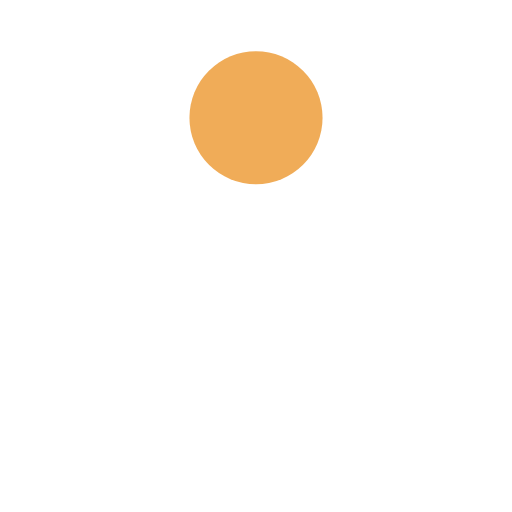
t = 0.00 s
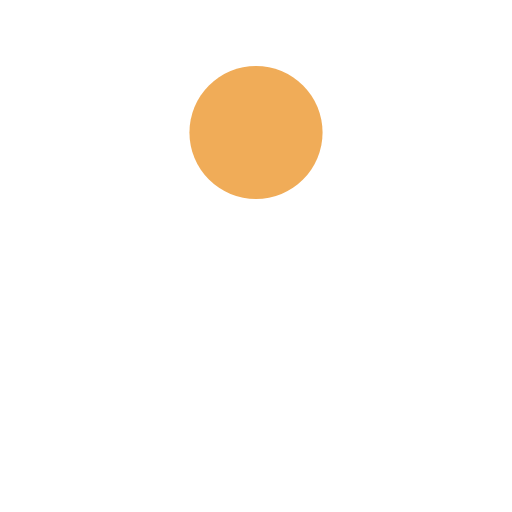
t = 0.13 s
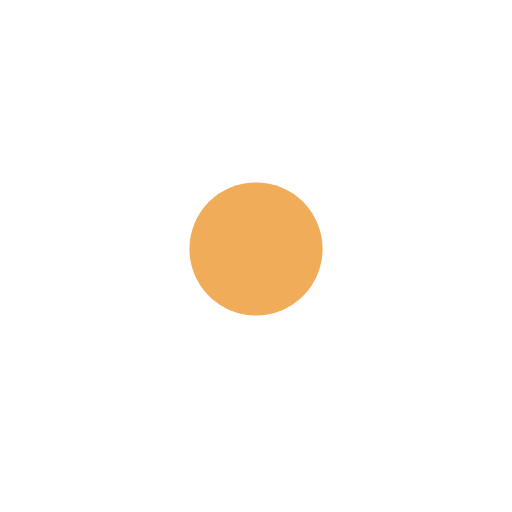
t = 0.38 s
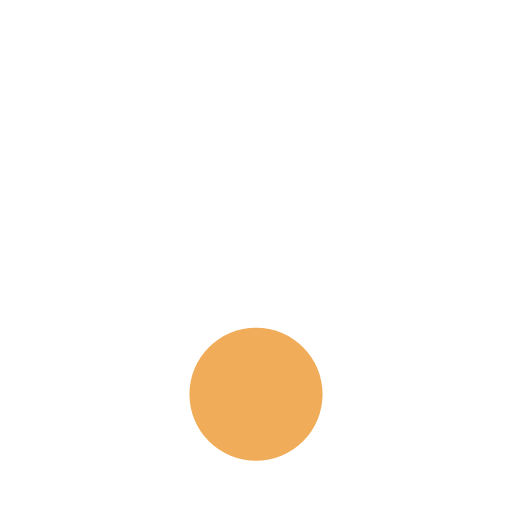
t = 0.50 s
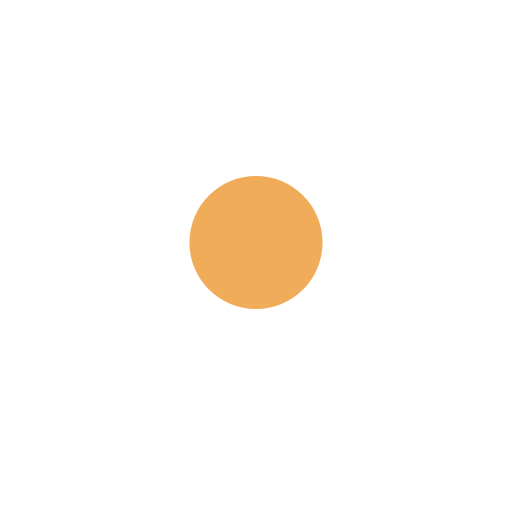
t = 0.63 s
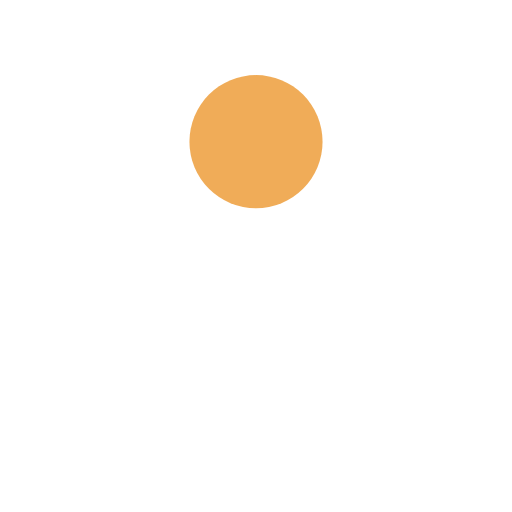
t = 0.88 s

The animated SVG that drew these frames (rendered in a browser with its animation timeline set to each time). Animation: 1 SMIL element (animate=1); one cycle of 1.00 s, repeats indefinitely.

<?xml version="1.0" encoding="utf-8"?>
<svg xmlns="http://www.w3.org/2000/svg" xmlns:xlink="http://www.w3.org/1999/xlink" style="margin: auto; background: none; display: block; shape-rendering: auto;" width="200px" height="200px" viewBox="0 0 100 100" preserveAspectRatio="xMidYMid">
<circle cx="50" cy="23" r="13" fill=" rgb(240, 172, 88)">
  <animate attributeName="cy" dur="1s" repeatCount="indefinite" calcMode="spline" keySplines="0.45 0 0.9 0.55;0 0.45 0.55 0.9" keyTimes="0;0.5;1" values="23;77;23"></animate>
</circle>
<!-- [ldio] generated by https://loading.io/ --></svg>
